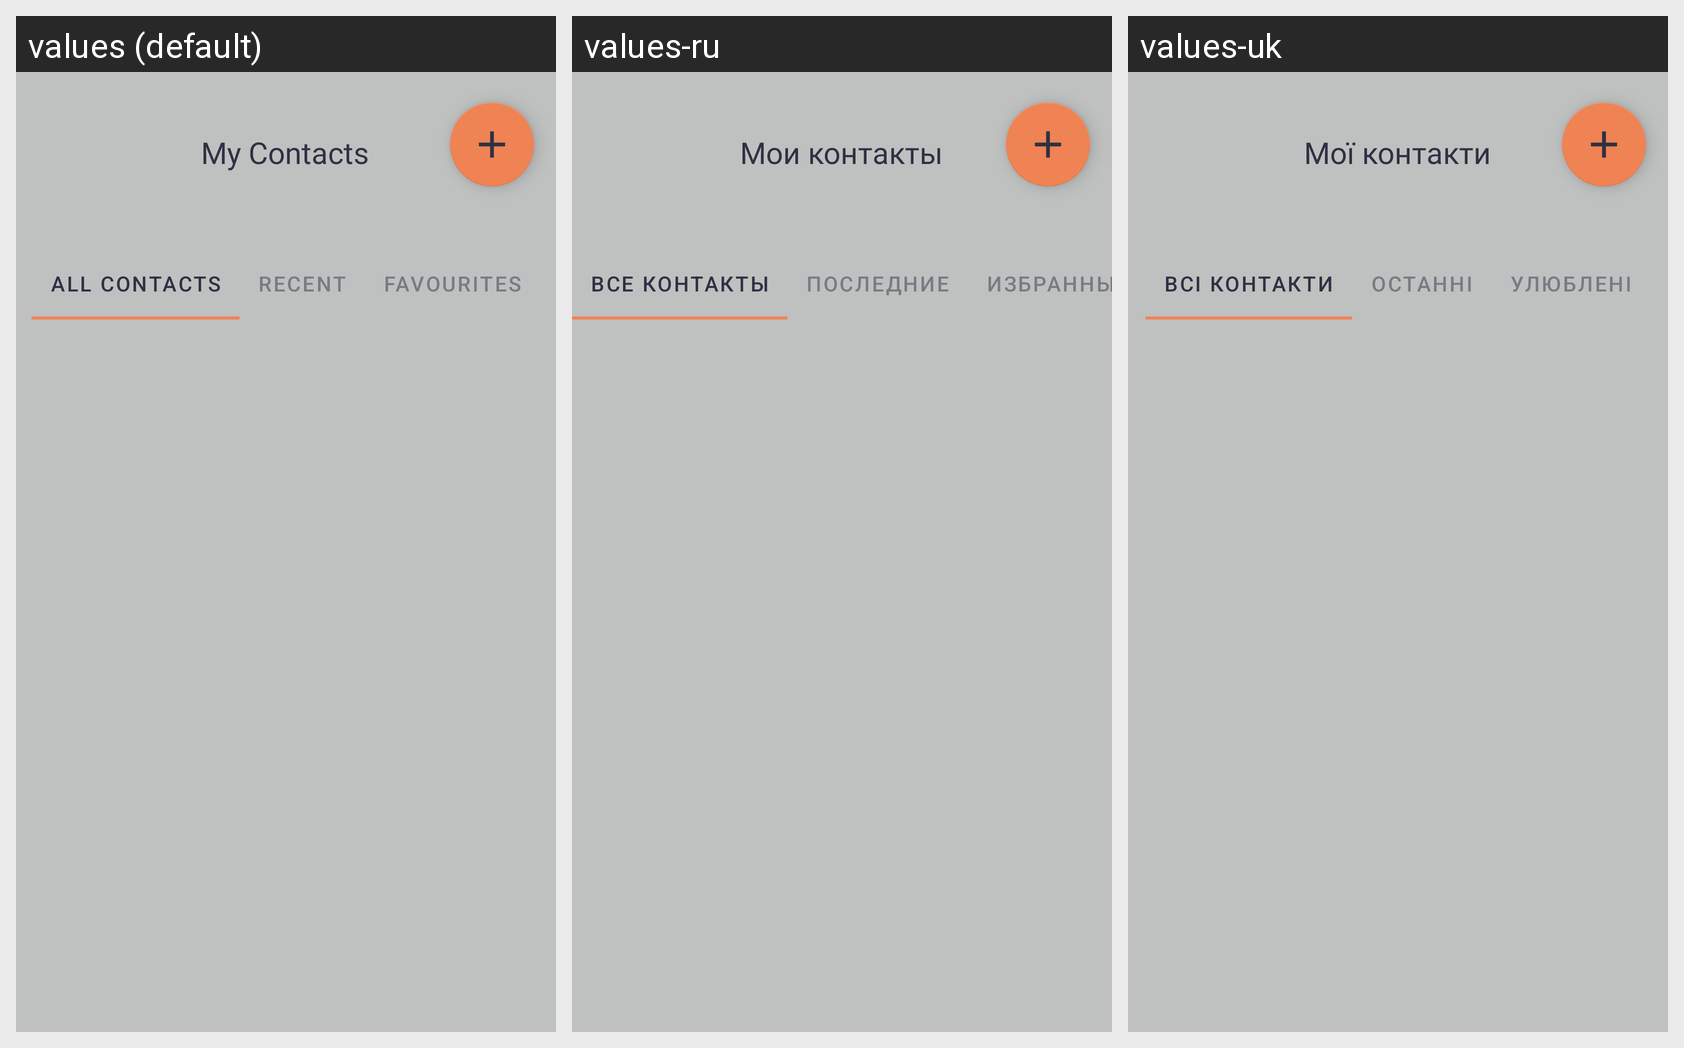

This grid shows one Android layout under several languages. Give, for every string resource on the screen, its name, the default text and each shown locale's text.
Android screen res/layout/activity_main.xml rendered under 3 locales, left to right: values (default), values-ru, values-uk. Device: Nexus 5 (rendered at 1080×1920; each locale shown at half size, 540×960, under a caption strip naming it); theme Theme.FirstApp.
Strings drawn on this screen, with the default value and each locale's value (text and hints the layout hard-codes, and strings that could not be matched under every locale, appear in the picture but are not listed):

all_contacts
  values: All Contacts
  values-ru: Все контакты
  values-uk: Всі контакти

recent
  values: Recent
  values-ru: Последние
  values-uk: Останні

favourites
  values: Favourites
  values-ru: Избранные
  values-uk: Улюблені

my_contacts
  values: My Contacts
  values-ru: Мои контакты
  values-uk: Мої контакти
